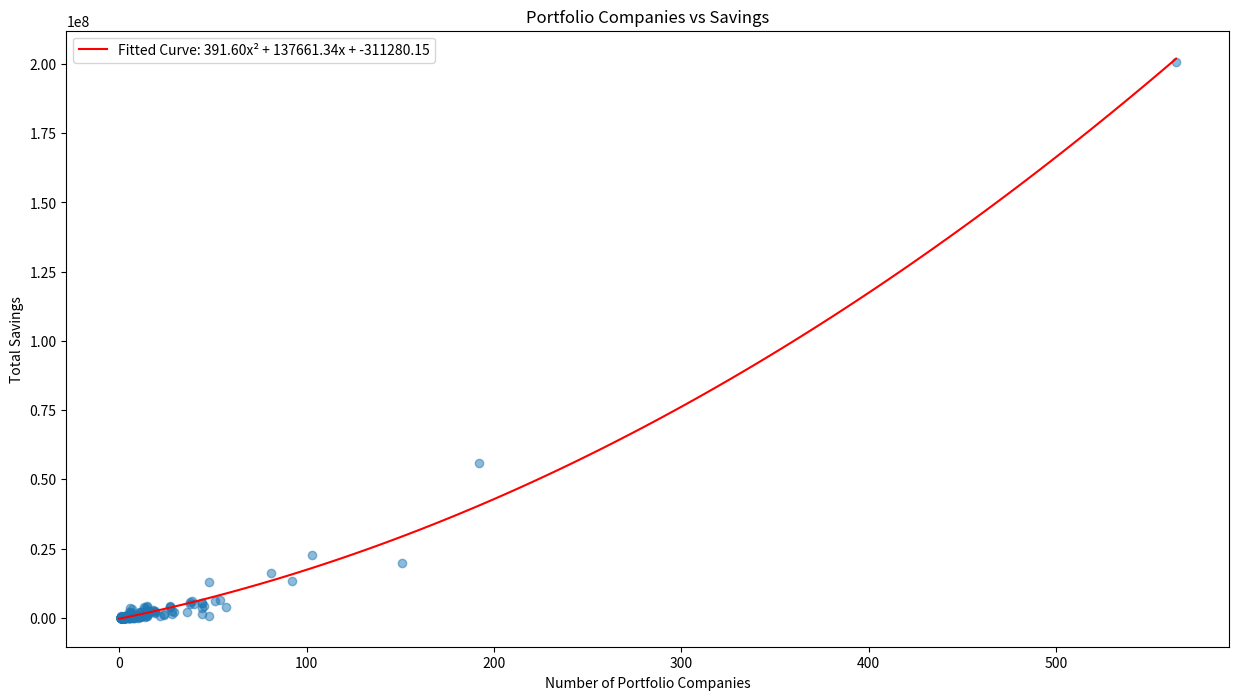

The matplotlib source for this figure:
import pandas as pd
import numpy as np
import matplotlib.pyplot as plt
from scipy.optimize import curve_fit

# Create DataFrame
data = {
    'AllPortcos_Count': [1,3,3,3,1,15,10,2,6,2,1,1,1,10,1,2,44,1,27,15,3,3,7,1,6,1,4,1,5,6,2,48,45,27,38,4,1,92,14,16,81,19,48,103,19,11,15,14,12,1,1,2,3,1,5,1,2,1,5,5,1,7,6,5,4,1,5,1,2,1,6,5,1,14,28,192,1,151,564,8,2,1,11,2,4,7,3,2,5,1,1,8,22,7,6,28,2,51,1,57,1,44,3,1,3,5,3,7,11,10,12,3,5,1,1,3,1,9,7,1,5,1,13,3,5,3,8,8,3,1,2,3,4,2,1,11,16,18,2,3,2,11,1,5,1,1,1,1,4,5,3,1,1,1,7,8,1,9,3,1,6,1,3,15,29,1,5,1,18,10,1,11,2,4,1,1,3,3,1,13,54,1,40,39,38,2,24,1,36,2,44,5,3,2,6,1,15,1,4,6,1,24,1,19,15,3,6,6,6,12,14,1,44,1,27,15,2,2,8,2,6,2,5],
    'AllPortcos_Sum': [3000.0,679500.0,21000.0,459000.0,22500.0,1535395.0,1003800.0,13000.0,232550.0,25100.0,60000.0,360000.0,10000.0,118650.0,100000.0,250000.0,5392500.0,300000.0,3757000.0,4367830.0,378000.0,4500.0,2130000.0,1000.0,574500.0,5000.0,709500.0,3000.0,191000.0,1839400.0,86000.0,776901.0,4209700.0,4182000.0,4959000.0,327000.0,1000.0,13368415.0,1021400.0,2360650.0,16155868.0,2065400.0,12927025.0,22638747.0,2324900.0,166000.0,2301000.0,355500.0,614900.0,180.0,6000.0,21752.0,146000.0,100000.0,209400.0,10000.0,140000.0,25000.0,1181500.0,116100.0,1000.0,3025100.0,822000.0,1055750.0,716000.0,53500.0,2056500.0,100.0,19100.0,2000.0,210000.0,31600.0,1000.0,2103285.0,2325124.0,55980614.0,1000.0,19803368.0,200849124.0,725152.0,353800.0,10000.0,390500.0,28500.0,22000.0,94000.0,102100.0,101000.0,44500.0,50000.0,25000.0,836750.0,513750.0,289500.0,1515500.0,1311250.0,10500.0,5998000.0,217500.0,3991800.0,25000.0,3545754.0,91000.0,77000.0,33000.0,192085.0,128500.0,533500.0,2015305.0,191500.0,555500.0,137000.0,285500.0,1000.0,110000.0,118100.0,9000.0,795543.0,1227470.0,350000.0,273350.0,25000.0,3861600.0,408500.0,917200.0,172500.0,54685.0,109290.0,132725.0,5000.0,53750.0,38500.0,434500.0,119000.0,4000.0,2093200.0,1592000.0,2537150.0,10800.0,42000.0,12000.0,1683500.0,100000.0,647000.0,1000.0,26000.0,25000.0,25000.0,55500.0,246400.0,205000.0,4752.0,5000.0,6000.0,266350.0,581000.0,9000.0,908558.0,570000.0,100000.0,128000.0,3000.0,113000.0,736000.0,1938600.0,5000.0,180200.0,105100.0,2887030.0,934950.0,2500.0,947650.0,102500.0,222500.0,25000.0,13500.0,250000.0,253000.0,3000.0,1091500.0,6506000.0,26000.0,5118550.0,6005222.0,5666104.0,27500.0,853000.0,4183.0,2230917.0,150000.0,1369958.0,333000.0,156100.0,351000.0,572350.0,100000.0,816250.0,2500.0,342500.0,124000.0,10000.0,1511265.0,20.0,1578960.0,2636693.0,121000.0,1339100.0,511174.0,3600400.0,836150.0,3465600.0,526000.0,5392500.0,300000.0,3757000.0,4008830.0,13000.0,9500.0,486500.0,26000.0,724500.0,23500.0,217000.0]
}

df = pd.DataFrame(data)

# Sort by count for better visualization
df = df.sort_values('AllPortcos_Count')

# Calculate cumulative sums
df['Cumulative_Count'] = df['AllPortcos_Count'].cumsum()
df['Cumulative_Sum'] = df['AllPortcos_Sum'].cumsum()

# Plot the data
plt.figure(figsize=(15, 8))
plt.scatter(df['AllPortcos_Count'], df['AllPortcos_Sum'], alpha=0.5)
plt.xlabel('Number of Portfolio Companies')
plt.ylabel('Total Savings')
plt.title('Portfolio Companies vs Savings')

# Define polynomial function for fitting
def poly_func(x, a, b, c):
    return a * x**2 + b * x + c

# Fit the curve
popt, _ = curve_fit(poly_func, df['AllPortcos_Count'], df['AllPortcos_Sum'])

# Generate points for the fitted curve
x_fit = np.linspace(0, df['AllPortcos_Count'].max(), 100)
y_fit = poly_func(x_fit, *popt)

# Plot the fitted curve
plt.plot(x_fit, y_fit, 'r-', label=f'Fitted Curve: {popt[0]:.2f}x² + {popt[1]:.2f}x + {popt[2]:.2f}')
plt.legend()

# Print some statistics
print("Model Parameters:")
print(f"a (quadratic term): {popt[0]:.2f}")
print(f"b (linear term): {popt[1]:.2f}")
print(f"c (constant term): {popt[2]:.2f}")

# Calculate average savings per company at different portfolio sizes
test_sizes = [10, 50, 100, 500, 1000]
print("\nPredicted Total Savings:")
for size in test_sizes:
    savings = poly_func(size, *popt)
    print(f"{size} companies: ${savings:,.2f} (${savings/size:,.2f} per company)")

plt.savefig('savings_analysis.png')
plt.close()
